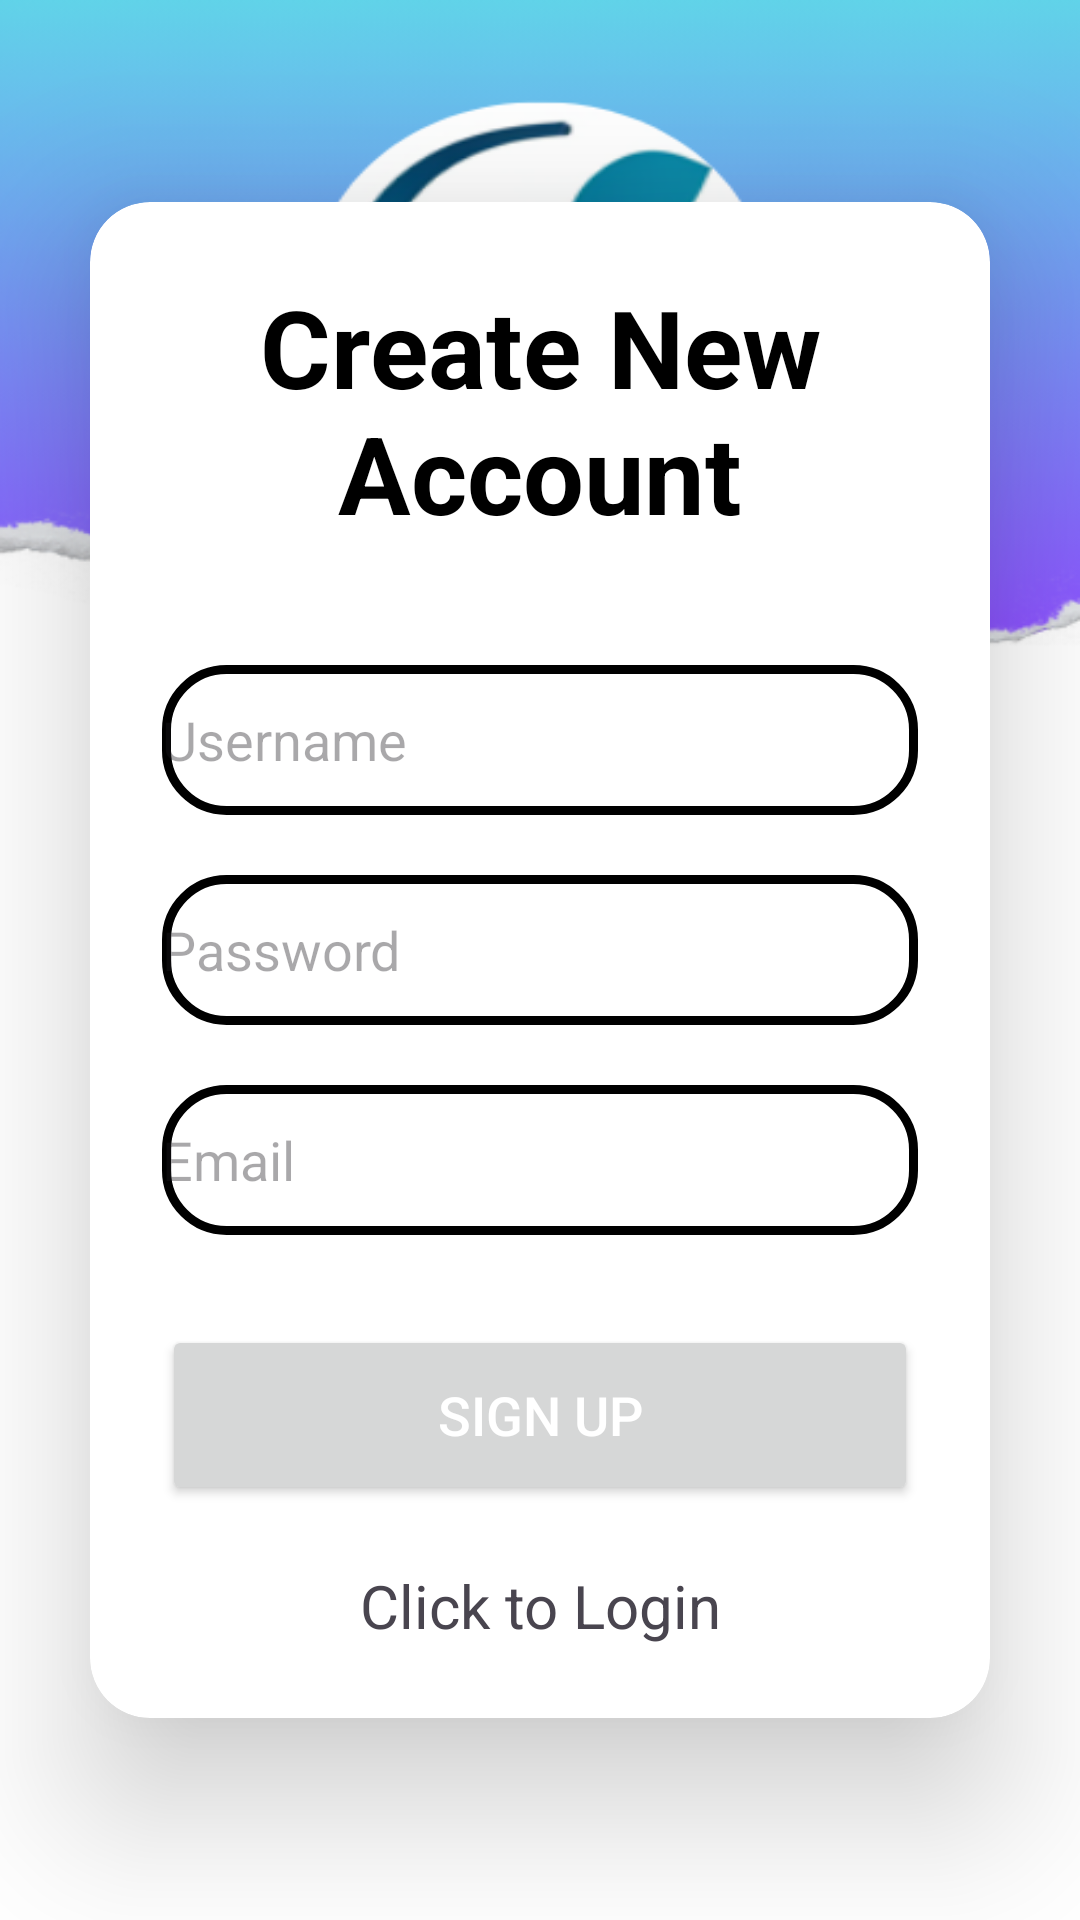

Layout XML and referenced resources for this Android screen:
<!-- AndroidManifest.xml: application theme Theme.MalaysiaSafe -->
<!-- res/layout/activity_sign_up.xml -->
<?xml version="1.0" encoding="utf-8"?>
<LinearLayout xmlns:android="http://schemas.android.com/apk/res/android"
    xmlns:app="http://schemas.android.com/apk/res-auto"
    xmlns:tools="http://schemas.android.com/tools"
    android:id="@+id/main"
    android:orientation="vertical"
    android:gravity="center"
    android:background="@drawable/login"
    android:layout_width="match_parent"
    android:layout_height="match_parent"
    tools:context=".SignUp">

    <androidx.cardview.widget.CardView
        android:layout_width="match_parent"
        android:layout_height="wrap_content"
        android:layout_margin="30dp"
        android:background="@drawable/custom_edittext"
        app:cardCornerRadius="20dp"
        app:cardElevation="30dp">


        <LinearLayout
            android:layout_width="match_parent"
            android:layout_height="wrap_content"
            android:layout_gravity="center"
            android:orientation="vertical"
            android:padding="24dp"
            >

            <TextView
                android:id="@+id/LoginText"
                android:layout_width="match_parent"
                android:layout_height="wrap_content"
                android:text="Create New Account"
                android:gravity="center"
                android:textColor="@color/black"
                android:textSize="36sp"
                android:textStyle="bold" />

            <EditText
                android:id="@+id/username"
                android:layout_width="match_parent"
                android:layout_height="50dp"
                android:layout_marginTop="40dp"
                android:background="@drawable/custom_edittext"
                android:drawableLeft="@drawable/baseline_person_24"
                android:drawablePadding="8dp"
                android:hint="@string/Username"
                android:textColor="@color/black"
                android:textColorHighlight="@color/cardview_dark_background" />

            <EditText
                android:id="@+id/password"
                android:layout_width="match_parent"
                android:layout_height="50dp"
                android:layout_marginTop="20dp"
                android:background="@drawable/custom_edittext"
                android:drawableLeft="@drawable/baseline_lock_24"
                android:drawablePadding="8dp"
                android:hint="@string/Password"
                android:inputType="textPassword"
                android:textColor="@color/black"
                android:textColorHighlight="@color/cardview_dark_background" />

            <EditText
                android:id="@+id/email"
                android:layout_width="match_parent"
                android:layout_height="50dp"
                android:layout_marginTop="20dp"
                android:background="@drawable/custom_edittext"

                android:drawablePadding="8dp"
                android:hint="@string/Email"
                android:inputType="textEmailAddress"
                android:textColor="@color/black"
                android:textColorHighlight="@color/cardview_dark_background" />

            <Button
                android:id="@+id/signUpButton"
                android:layout_width="match_parent"
                android:layout_height="60dp"
                android:layout_marginTop="30dp"

                android:text="@string/sign_up"
                android:textColor="@color/white"
                android:textSize="18sp"
                app:cornerRadius="20dp" />

            <TextView
                android:layout_width="match_parent"
                android:layout_height="wrap_content"
                android:textSize="20sp"
                android:gravity="center"
                android:layout_marginTop="20dp"
                android:id="@+id/loginNow"
                android:text="Click to Login"/>
        </LinearLayout>

    </androidx.cardview.widget.CardView>



</LinearLayout>
<!-- resources referenced by this layout -->
<resources>
  <!-- drawable custom_edittext (drawable) -->
  <?xml version="1.0" encoding="utf-8"?>
  
  <shape xmlns:android="http://schemas.android.com/apk/res/android"
  
      android:shape="rectangle">
  
      <stroke
          android:width="3dp" />
  
      <corners
          android:radius="20dp"/>
  
  </shape>
  <!-- drawable login: png bitmap (drawable, 60495 bytes) -->
  <string name="Email">Email</string>
  <string name="Password">Password</string>
  <string name="Username">Username</string>
  <string name="sign_up">Sign Up</string>
  <style name="Theme.MalaysiaSafe" parent="Base.Theme.MalaysiaSafe" />
  <style name="Base.Theme.MalaysiaSafe" parent="Theme.Material3.DayNight.NoActionBar">
          
          
      </style>
  <!-- not gathered from this repository: default colours our renderer supplied (Android Studio template values) -->
  <color name="black">#FF000000</color>
  <color name="white">#FFFFFFFF</color>
</resources>
